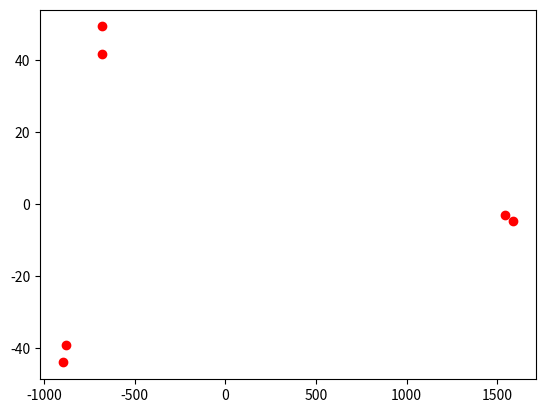

Source code (Python):
#Multiple Dimensional Scaling,MDS,多维尺度缩放
#数据是按照行来排列的
#尽量让样本数目大于数据的维度
import numpy as np
import matplotlib.pyplot as plt
from scipy.linalg import eig
from scipy.spatial.distance import pdist,squareform
class MDS():
    def __init__(self,dim):
        self.dim=dim
    def fit(self,X):
        self.X=X
        return self
    def predict(self):
        sample_number=self.X.shape[0]#样本数量
        #距离矩阵
        dist_2_matrix=squareform(pdist(self.X,"euclidean"))**2
        dist_i=np.mean(dist_2_matrix,axis=1).reshape((1,sample_number))
        dist_j=np.mean(dist_2_matrix,axis=0).reshape((sample_number,1))
        dist_ij=np.mean(dist_j)
        b=dist_2_matrix-dist_i-dist_j+dist_ij
        b=b*-0.5
        eigvalue,eigvector=np.linalg.eig(b)
        eig_diag=np.diag(eigvalue)
        Z_latent=eigvector[:,:self.dim].dot(eig_diag[:self.dim,:self.dim])
        return Z_latent
#下面为测试数据每一对都是在某个坐标轴上差了1，所以投射到二维空间距离还是比较近的
x=np.array([[2,2,2],[2,2,3],[9,4,9],[10,4,9],[3,45,23],[3,44,23]])
mds=MDS(2)
mds.fit(x)
b=mds.predict()
print(b)
# plt.scatter(x[:,0],x[:,1],c="green")
plt.scatter(b[:,0],b[:,1],c="red")
plt.show()






